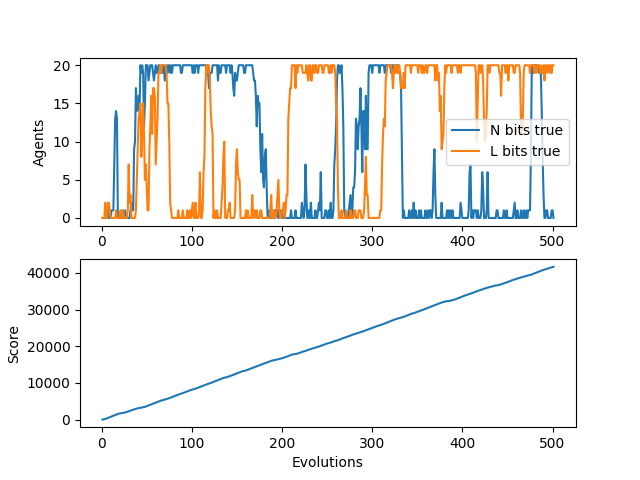

Data behind this chart, as committed beside it:
N, L, score, idlePercent
0, 0, 4, 1.0
0, 0, 56, 0.48
0, 0, 106, 0.49
0, 2, 161, 0.4767
0, 0, 251, 0.3825
1, 0, 351, 0.306
1, 2, 451, 0.255
0, 2, 551, 0.2186
0, 1, 651, 0.1912
0, 0, 751, 0.17
1, 0, 851, 0.153
1, 0, 951, 0.1391
1, 0, 1051, 0.1275
7, 0, 1151, 0.1177
13, 0, 1251, 0.1093
14, 1, 1351, 0.102
13, 0, 1448, 0.0975
0, 0, 1523, 0.1065
0, 0, 1598, 0.1144
0, 0, 1668, 0.1242
0, 1, 1700, 0.152
0, 0, 1735, 0.1757
1, 0, 1785, 0.1905
0, 1, 1835, 0.2039
0, 0, 1885, 0.2162
1, 0, 1940, 0.2256
0, 0, 2015, 0.2265
0, 0, 2090, 0.2274
0, 1, 2165, 0.2282
0, 7, 2240, 0.229
0, 2, 2340, 0.2213
1, 3, 2440, 0.2142
2, 0, 2540, 0.2075
1, 0, 2623, 0.2064
1, 0, 2698, 0.2076
9, 0, 2774, 0.2086
10, 0, 2858, 0.2072
17, 1, 2935, 0.2078
14, 5, 3001, 0.2113
15, 9, 3068, 0.2144
16, 13, 3116, 0.222
14, 14, 3152, 0.2322
20, 15, 3203, 0.2383
19, 8, 3245, 0.2463
20, 11, 3281, 0.2552
19, 15, 3344, 0.2578
12, 11, 3399, 0.262
15, 5, 3462, 0.2643
20, 7, 3561, 0.259
20, 4, 3661, 0.2537
20, 1, 3761, 0.2486
18, 1, 3861, 0.2437
19, 9, 3961, 0.239
20, 12, 4061, 0.2345
20, 16, 4161, 0.2302
20, 11, 4257, 0.2267
19, 17, 4333, 0.227
18, 17, 4428, 0.2239
19, 16, 4528, 0.22
20, 7, 4616, 0.2183
... 441 more rows
